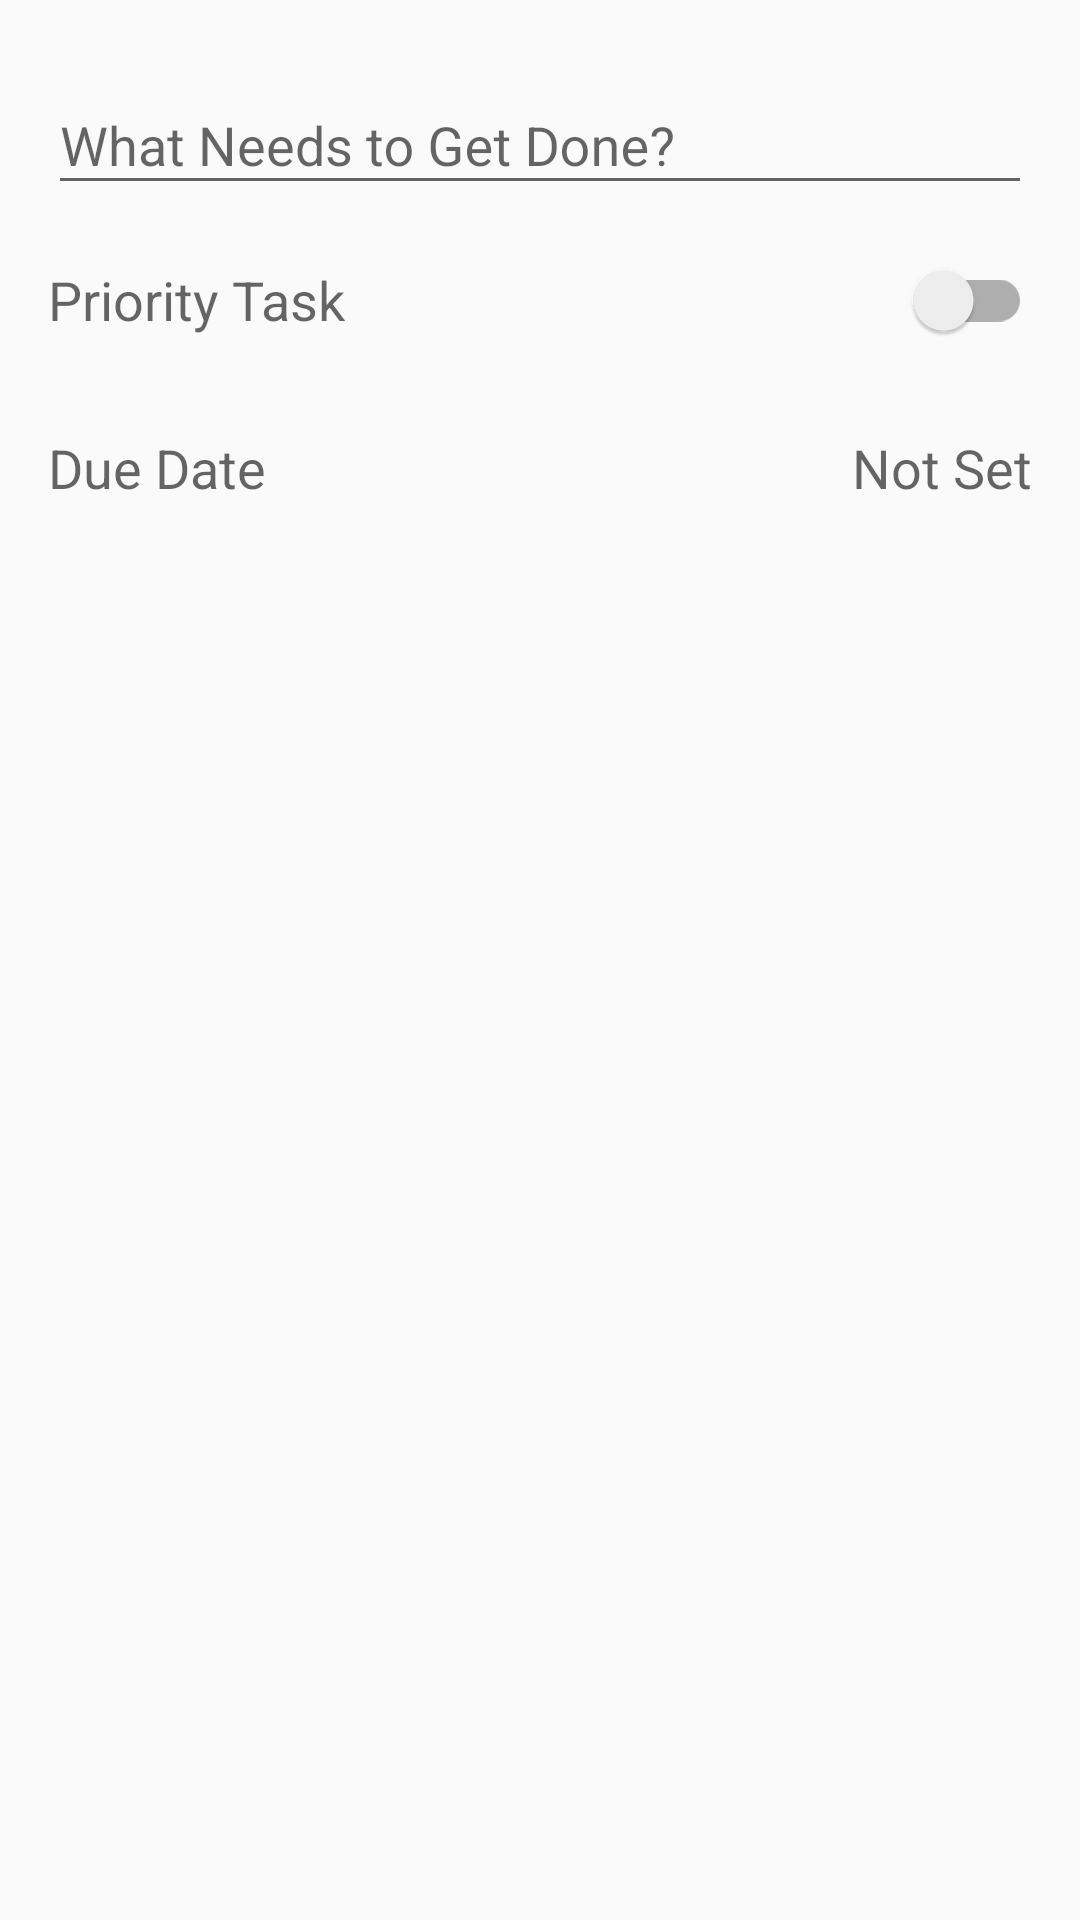

The Android layout XML behind this screen, and the referenced resources:
<!-- AndroidManifest.xml: application theme AppTheme -->
<!-- res/layout/fragment_add_task.xml -->
<?xml version="1.0" encoding="utf-8"?>
<androidx.constraintlayout.widget.ConstraintLayout xmlns:android="http://schemas.android.com/apk/res/android"
    xmlns:app="http://schemas.android.com/apk/res-auto"
    xmlns:tools="http://schemas.android.com/tools"
    android:layout_width="match_parent"
    android:layout_height="match_parent"
    android:paddingStart="16dp"
    android:paddingTop="16dp"
    android:paddingEnd="16dp"
    android:paddingBottom="16dp"
    tools:context=".ui.AddTaskFragment">

    <com.google.android.material.textfield.TextInputLayout
        android:id="@+id/text_wrapper_description"
        android:layout_width="match_parent"
        android:layout_height="56dp"
        app:layout_constraintEnd_toEndOf="parent"
        app:layout_constraintStart_toStartOf="parent"
        app:layout_constraintTop_toTopOf="parent">

        <com.google.android.material.textfield.TextInputEditText
            android:id="@+id/text_input_description"
            android:layout_width="match_parent"
            android:layout_height="wrap_content"
            android:hint="@string/task_description"
            android:maxLines="1" />

    </com.google.android.material.textfield.TextInputLayout>


    <androidx.appcompat.widget.SwitchCompat
        android:id="@+id/switch_priority"
        android:layout_width="match_parent"
        android:layout_height="56dp"
        android:layout_below="@id/text_wrapper_description"
        android:text="@string/task_priority"
        android:textAppearance="?android:textAppearanceMedium"
        android:textColor="?android:textColorSecondary"
        app:layout_constraintTop_toBottomOf="@id/text_wrapper_description" />


    <RelativeLayout
        android:id="@+id/select_date"
        android:layout_width="match_parent"
        android:layout_height="56dp"
        android:gravity="center"
        app:layout_constraintEnd_toEndOf="parent"
        app:layout_constraintStart_toStartOf="parent"
        app:layout_constraintTop_toBottomOf="@id/switch_priority">

        <TextView
            android:id="@+id/label_date"
            android:layout_width="wrap_content"
            android:layout_height="wrap_content"
            android:text="@string/task_date"
            android:textAppearance="?android:textAppearanceMedium" />

        <TextView
            android:id="@+id/text_date"
            android:layout_width="wrap_content"
            android:layout_height="wrap_content"
            android:layout_alignParentEnd="true"
            android:layout_marginStart="16dp"
            android:textAppearance="?android:textAppearanceMedium"
            android:text="@string/date_empty" />

    </RelativeLayout>

</androidx.constraintlayout.widget.ConstraintLayout>
<!-- resources referenced by this layout -->
<resources>
  <string name="date_empty">Not Set</string>
  <string name="task_date">Due Date</string>
  <string name="task_description">What Needs to Get Done?</string>
  <string name="task_priority">Priority Task</string>
  <style name="AppTheme" parent="Theme.AppCompat.Light.DarkActionBar">
          
          <item name="colorPrimary">@color/colorPrimary</item>
          <item name="colorPrimaryDark">@color/colorPrimaryDark</item>
          <item name="colorAccent">@color/colorAccent</item>
          
  
      </style>
  <!-- not gathered from this repository: default colours our renderer supplied (Android Studio template values) -->
  <color name="colorPrimary">#FF6200EE</color>
  <color name="colorPrimaryDark">#FF3700B3</color>
  <color name="colorAccent">#FF03DAC5</color>
</resources>
